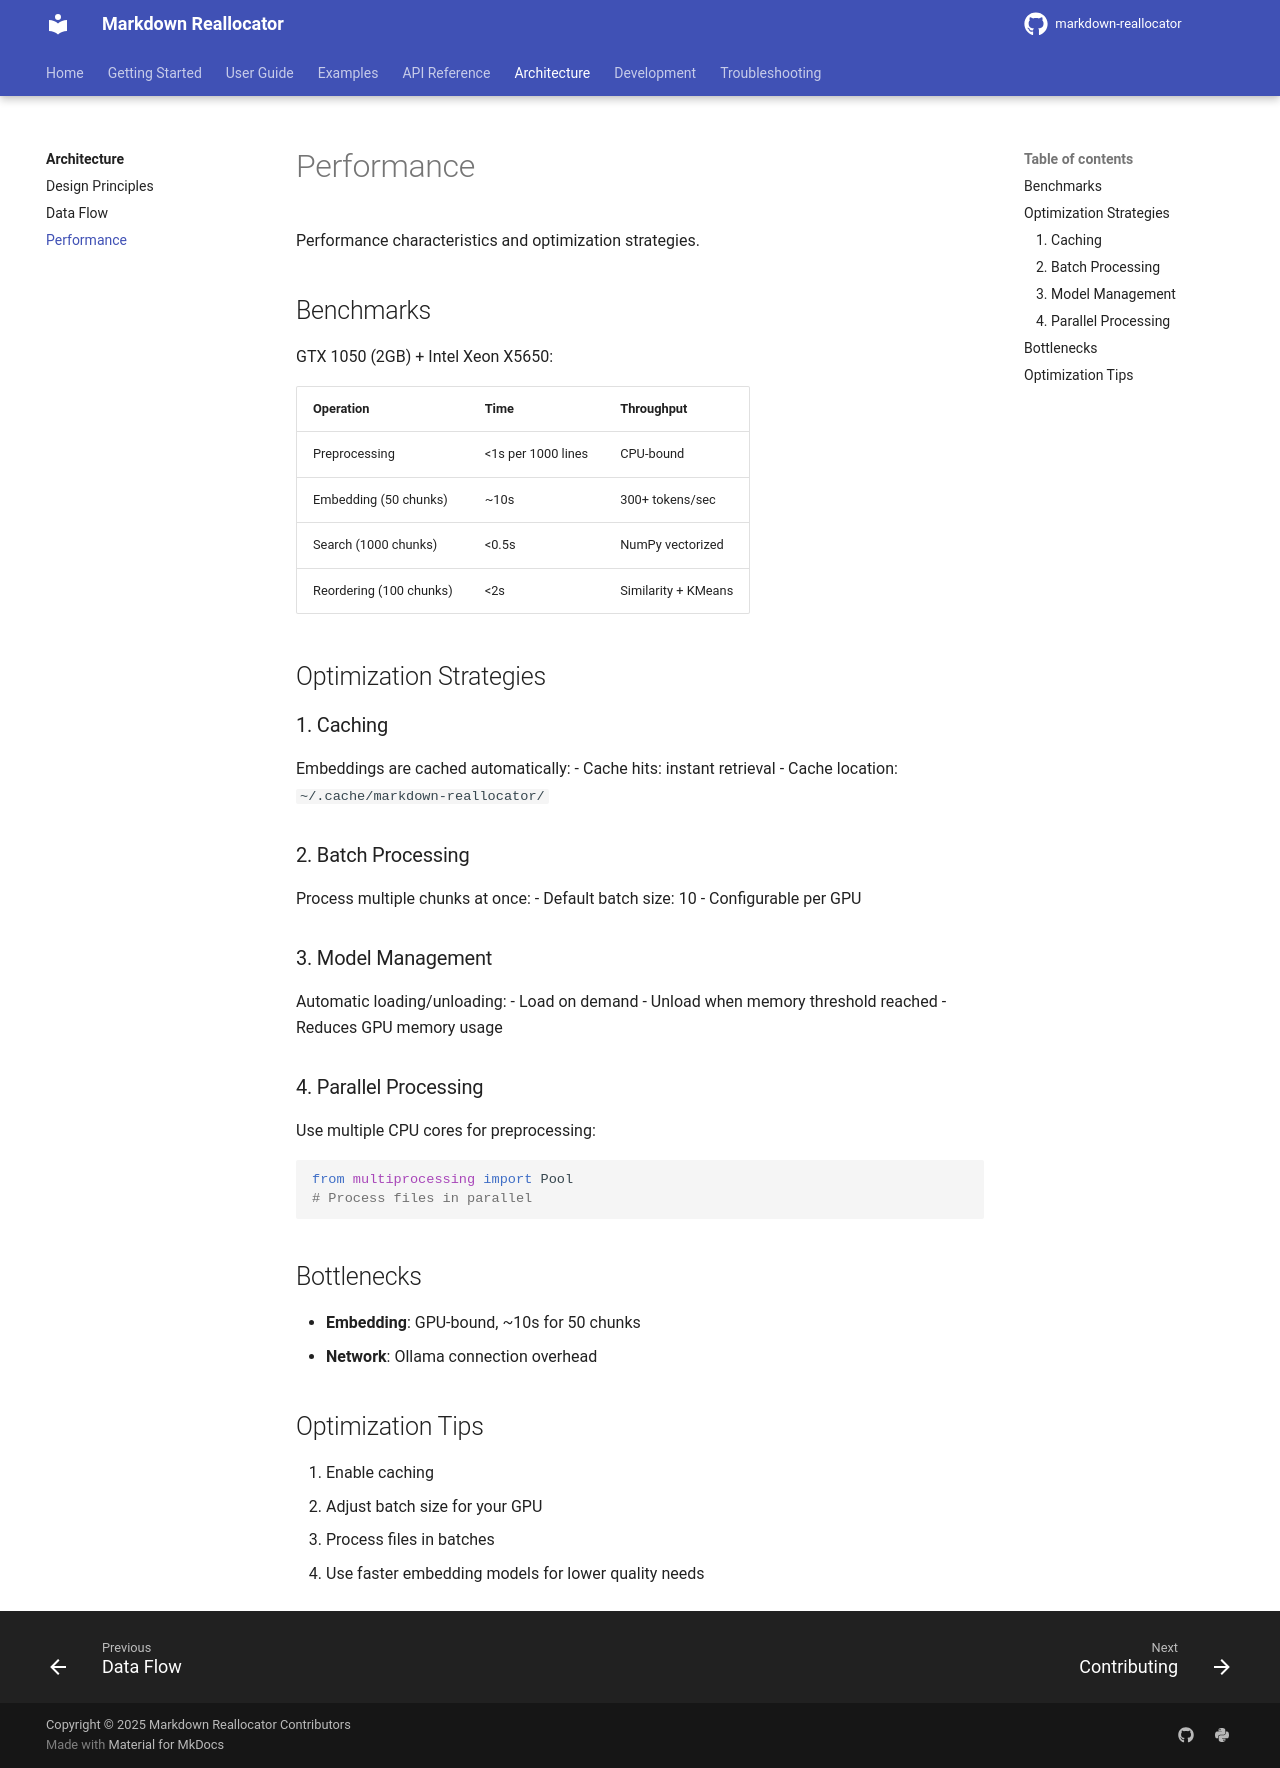

repository: seonghobae/markdown-reallocator · page: architecture/performance/index.html · generator: mkdocs

# Performance

Performance characteristics and optimization strategies.

## Benchmarks

GTX 1050 (2GB) + Intel Xeon X5650:

| Operation | Time | Throughput |
|-----------|------|------------|
| Preprocessing | <1s per 1000 lines | CPU-bound |
| Embedding (50 chunks) | ~10s | 300+ tokens/sec |
| Search (1000 chunks) | <0.5s | NumPy vectorized |
| Reordering (100 chunks) | <2s | Similarity + KMeans |

## Optimization Strategies

### 1. Caching

Embeddings are cached automatically:
- Cache hits: instant retrieval
- Cache location: `~/.cache/markdown-reallocator/`

### 2. Batch Processing

Process multiple chunks at once:
- Default batch size: 10
- Configurable per GPU

### 3. Model Management

Automatic loading/unloading:
- Load on demand
- Unload when memory threshold reached
- Reduces GPU memory usage

### 4. Parallel Processing

Use multiple CPU cores for preprocessing:
```python
from multiprocessing import Pool
# Process files in parallel
```

## Bottlenecks

- **Embedding**: GPU-bound, ~10s for 50 chunks
- **Network**: Ollama connection overhead

## Optimization Tips

1. Enable caching
2. Adjust batch size for your GPU
3. Process files in batches
4. Use faster embedding models for lower quality needs
